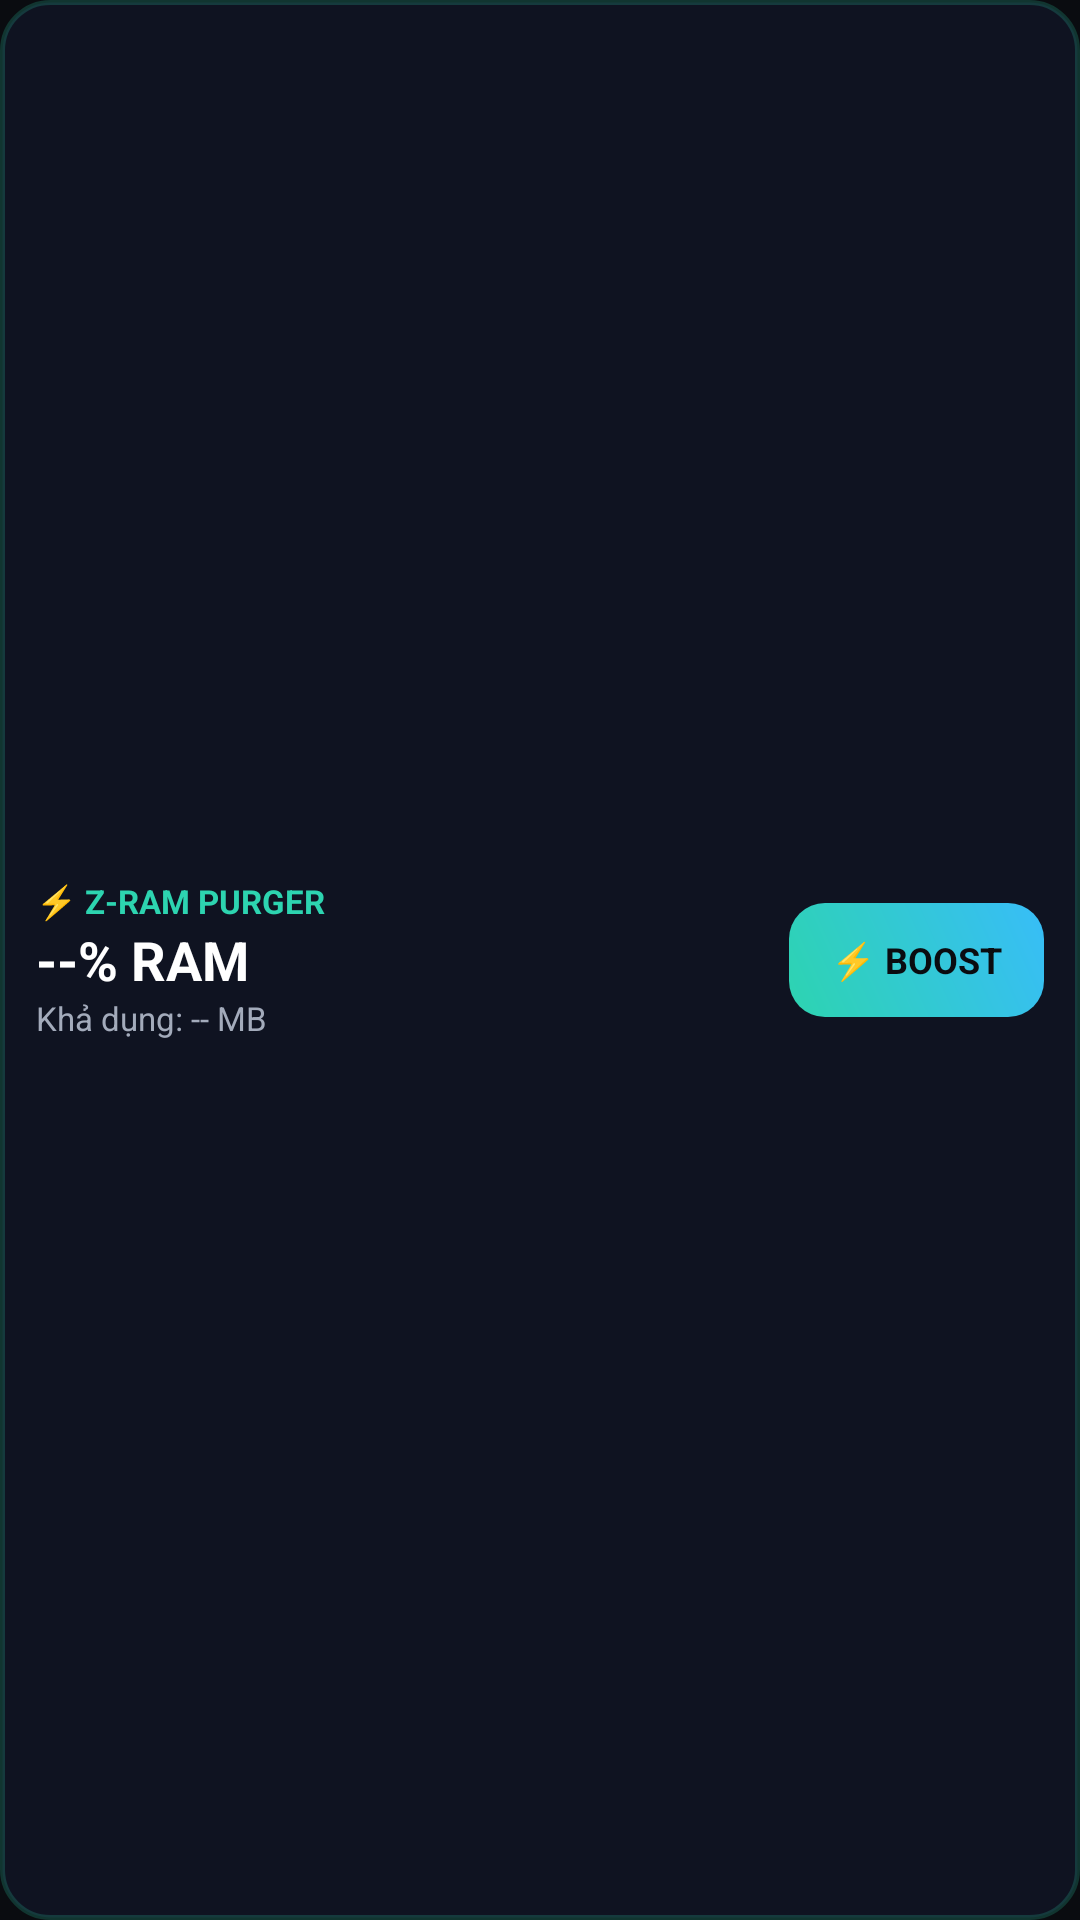

Produce the Android XML layout that renders to this screen, including the resource entries it uses.
<!-- AndroidManifest.xml: application theme AppTheme -->
<!-- res/layout/widget_layout.xml -->
<?xml version="1.0" encoding="utf-8"?>
<LinearLayout xmlns:android="http://schemas.android.com/apk/res/android"
    android:id="@+id/widget_root"
    android:layout_width="match_parent"
    android:layout_height="match_parent"
    android:background="@drawable/widget_bg"
    android:gravity="center_vertical"
    android:orientation="horizontal"
    android:padding="12dp">

    <LinearLayout
        android:id="@+id/widget_info_container"
        android:layout_width="0dp"
        android:layout_height="wrap_content"
        android:layout_weight="1"
        android:orientation="vertical">

        <TextView
            android:layout_width="wrap_content"
            android:layout_height="wrap_content"
            android:text="⚡ Z-RAM PURGER"
            android:textColor="#2DD4B0"
            android:textSize="11sp"
            android:textStyle="bold" />

        <TextView
            android:id="@+id/widget_ram_percent"
            android:layout_width="wrap_content"
            android:layout_height="wrap_content"
            android:text="--% RAM"
            android:textColor="#FFFFFF"
            android:textSize="18sp"
            android:textStyle="bold" />

        <TextView
            android:id="@+id/widget_ram_avail"
            android:layout_width="wrap_content"
            android:layout_height="wrap_content"
            android:text="Khả dụng: -- MB"
            android:textColor="#A3ABBB"
            android:textSize="11sp" />
    </LinearLayout>

    <Button
        android:id="@+id/widget_boost_btn"
        android:layout_width="wrap_content"
        android:layout_height="38dp"
        android:background="@drawable/widget_btn_bg"
        android:text="⚡ BOOST"
        android:textColor="#0A0C10"
        android:textSize="12sp"
        android:textStyle="bold"
        android:paddingLeft="14dp"
        android:paddingRight="14dp" />

</LinearLayout>
<!-- resources referenced by this layout -->
<resources>
  <!-- drawable widget_bg (drawable) -->
  <?xml version="1.0" encoding="utf-8"?>
  <shape xmlns:android="http://schemas.android.com/apk/res/android"
      android:shape="rectangle">
      <solid android:color="#E6101423" />
      <corners android:radius="16dp" />
      <stroke
          android:width="1.5dp"
          android:color="#332DD4B0" />
  </shape>
  <!-- drawable widget_btn_bg (drawable) -->
  <?xml version="1.0" encoding="utf-8"?>
  <shape xmlns:android="http://schemas.android.com/apk/res/android"
      android:shape="rectangle">
      <gradient
          android:angle="45"
          android:startColor="#2DD4B0"
          android:endColor="#38BDF8" />
      <corners android:radius="12dp" />
  </shape>
  <style name="AppTheme" parent="@android:style/Theme.NoTitleBar">
          <item name="android:windowBackground">@color/background</item>
          <item name="android:statusBarColor">#0A0C10</item>
          <item name="android:navigationBarColor">#0A0C10</item>
      </style>
  <color name="background">#0A0C10</color>
</resources>
